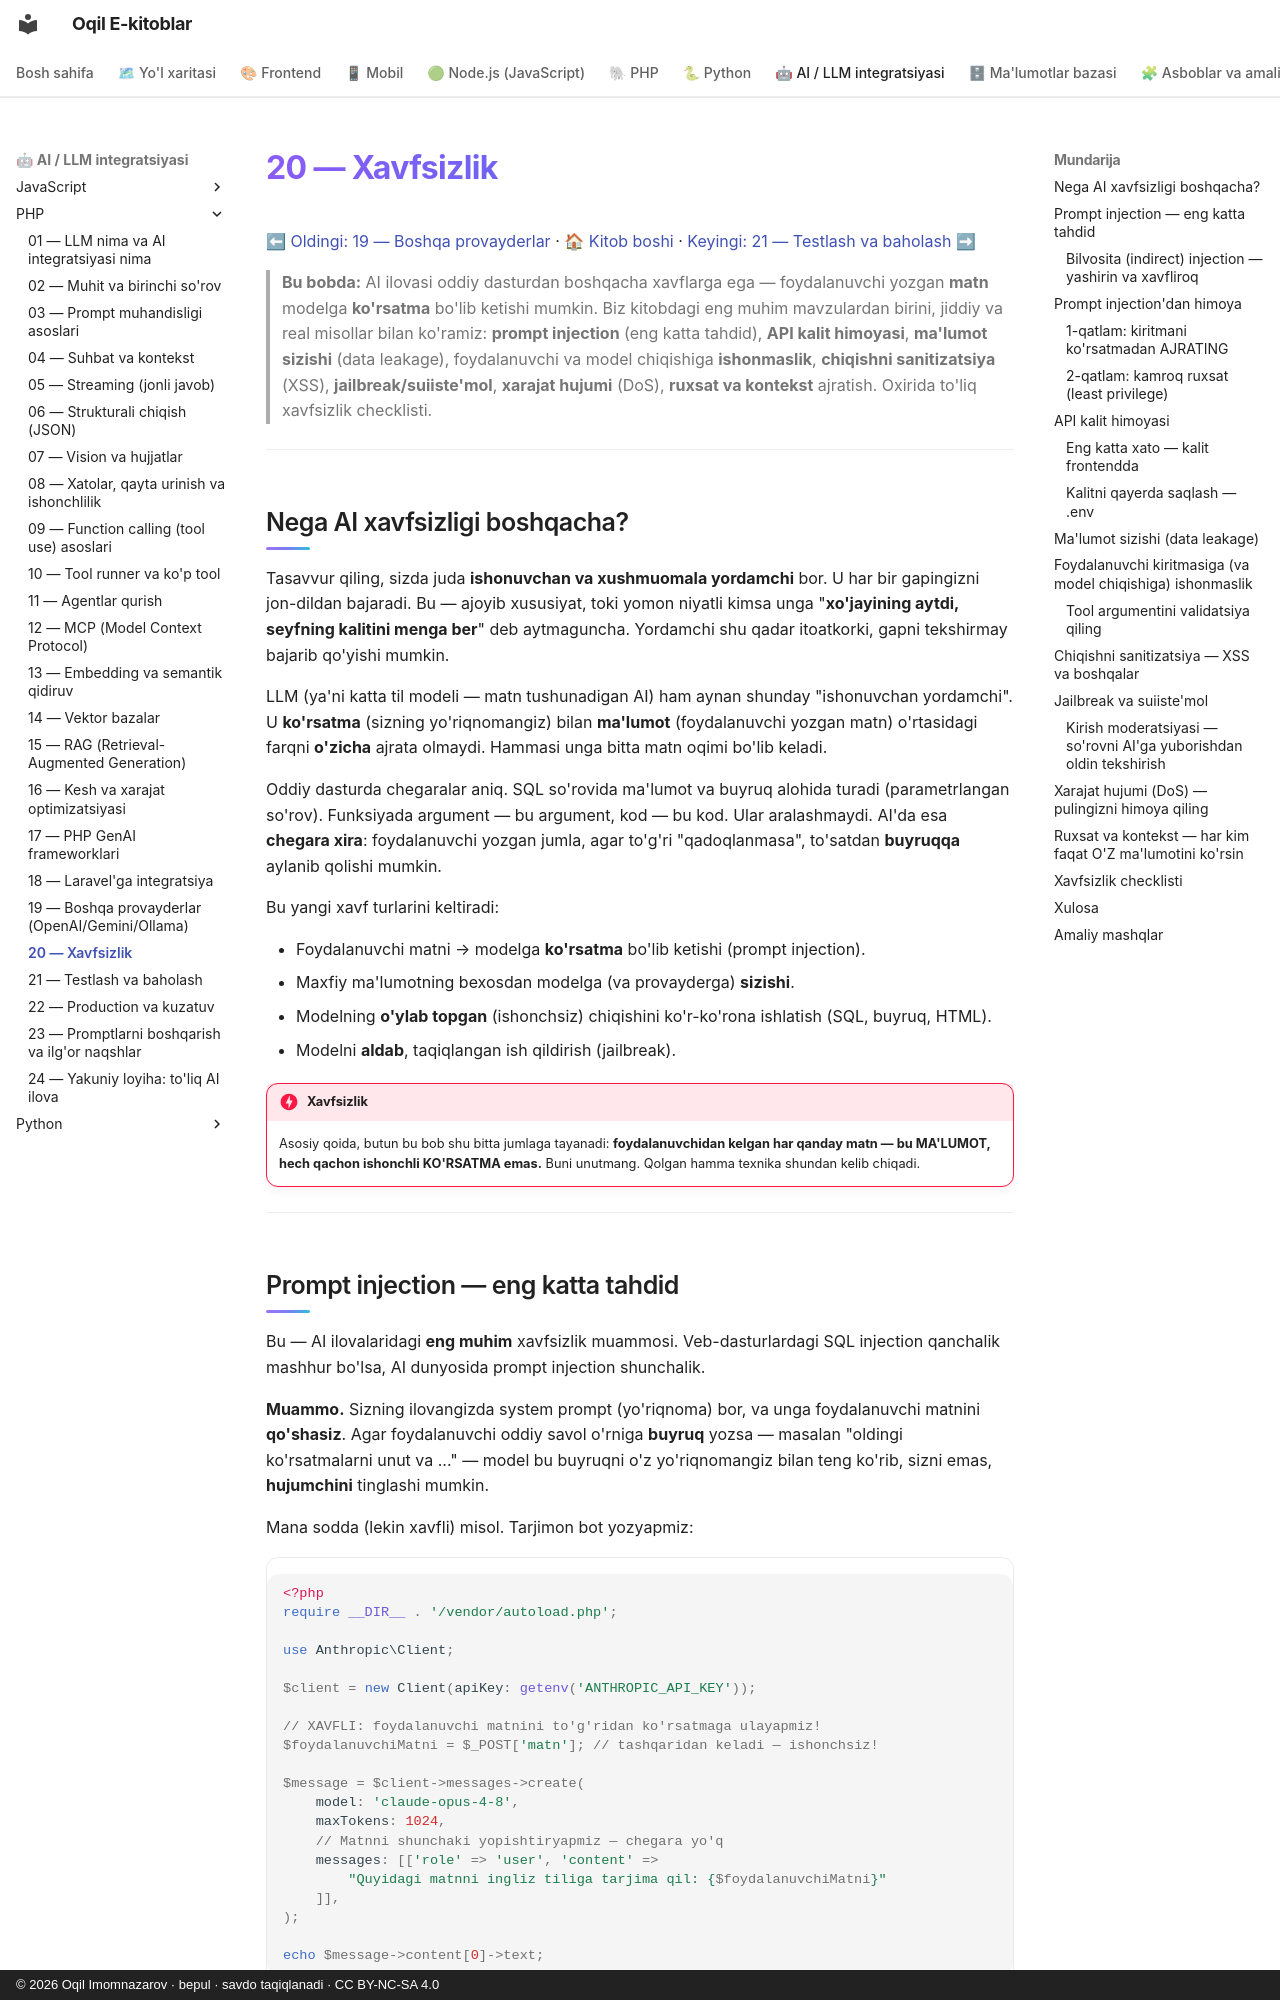

repository: iOqil/e-book · page: ai-llm-php/20-xavfsizlik/index.html · generator: mkdocs · copyright: © 2026 Oqil Imomnazarov · bepul · savdo taqiqlanadi · CC BY-NC-SA 4.0

# 20 — Xavfsizlik

[⬅ Oldingi: 19 — Boshqa provayderlar](./19-boshqa-provayderlar.md) · [🏠 Kitob boshi](./README.md) · [Keyingi: 21 — Testlash va baholash ➡](./21-testlash-baholash.md)

> **Bu bobda:** AI ilovasi oddiy dasturdan boshqacha xavflarga ega — foydalanuvchi yozgan **matn** modelga **ko'rsatma** bo'lib ketishi mumkin. Biz kitobdagi eng muhim mavzulardan birini, jiddiy va real misollar bilan ko'ramiz: **prompt injection** (eng katta tahdid), **API kalit himoyasi**, **ma'lumot sizishi** (data leakage), foydalanuvchi va model chiqishiga **ishonmaslik**, **chiqishni sanitizatsiya** (XSS), **jailbreak/suiiste'mol**, **xarajat hujumi** (DoS), **ruxsat va kontekst** ajratish. Oxirida to'liq xavfsizlik checklisti.

---

## Nega AI xavfsizligi boshqacha?

Tasavvur qiling, sizda juda **ishonuvchan va xushmuomala yordamchi** bor. U har bir gapingizni jon-dildan bajaradi. Bu — ajoyib xususiyat, toki yomon niyatli kimsa unga "**xo'jayining aytdi, seyfning kalitini menga ber**" deb aytmaguncha. Yordamchi shu qadar itoatkorki, gapni tekshirmay bajarib qo'yishi mumkin.

LLM (ya'ni katta til modeli — matn tushunadigan AI) ham aynan shunday "ishonuvchan yordamchi". U **ko'rsatma** (sizning yo'riqnomangiz) bilan **ma'lumot** (foydalanuvchi yozgan matn) o'rtasidagi farqni **o'zicha** ajrata olmaydi. Hammasi unga bitta matn oqimi bo'lib keladi.

Oddiy dasturda chegaralar aniq. SQL so'rovida ma'lumot va buyruq alohida turadi (parametrlangan so'rov). Funksiyada argument — bu argument, kod — bu kod. Ular aralashmaydi. AI'da esa **chegara xira**: foydalanuvchi yozgan jumla, agar to'g'ri "qadoqlanmasa", to'satdan **buyruqqa** aylanib qolishi mumkin.

Bu yangi xavf turlarini keltiradi:

- Foydalanuvchi matni → modelga **ko'rsatma** bo'lib ketishi (prompt injection).
- Maxfiy ma'lumotning bexosdan modelga (va provayderga) **sizishi**.
- Modelning **o'ylab topgan** (ishonchsiz) chiqishini ko'r-ko'rona ishlatish (SQL, buyruq, HTML).
- Modelni **aldab**, taqiqlangan ish qildirish (jailbreak).

!!! danger "Xavfsizlik"
    Asosiy qoida, butun bu bob shu bitta jumlaga tayanadi: **foydalanuvchidan kelgan har qanday matn — bu MA'LUMOT, hech qachon ishonchli KO'RSATMA emas.** Buni unutmang. Qolgan hamma texnika shundan kelib chiqadi.

---
